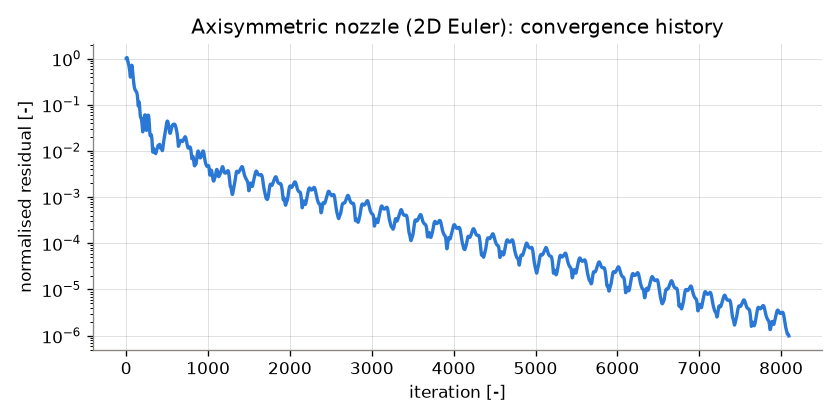

The data file committed next to this chart (first rows):
iteration, residual
1, 1.000000e+00
2, 1.000000e+00
3, 1.000000e+00
4, 1.000000e+00
5, 1.000000e+00
6, 1.007011e+00
7, 1.043340e+00
8, 1.055637e+00
9, 1.049411e+00
10, 1.043576e+00
11, 1.033756e+00
12, 1.020127e+00
13, 1.005007e+00
14, 9.877406e-01
15, 9.693765e-01
16, 9.498467e-01
17, 9.342267e-01
18, 9.216137e-01
19, 9.085543e-01
20, 8.951247e-01
21, 8.807618e-01
22, 8.668818e-01
23, 8.534409e-01
24, 8.401150e-01
25, 8.267995e-01
26, 8.133669e-01
27, 8.003172e-01
28, 7.873449e-01
29, 7.739534e-01
30, 7.595096e-01
31, 7.438680e-01
32, 7.274792e-01
33, 7.105747e-01
34, 6.935609e-01
35, 6.767309e-01
36, 6.603318e-01
37, 6.443860e-01
38, 6.290560e-01
39, 6.142272e-01
40, 5.995536e-01
41, 5.844780e-01
42, 5.682015e-01
43, 5.498356e-01
44, 5.287907e-01
45, 5.051080e-01
46, 4.797006e-01
47, 4.543823e-01
48, 4.315845e-01
49, 4.136808e-01
50, 4.022916e-01
51, 3.978542e-01
52, 3.996455e-01
53, 4.063508e-01
54, 4.228025e-01
55, 4.387806e-01
56, 4.490417e-01
57, 4.648156e-01
58, 4.843508e-01
59, 5.062466e-01
60, 5.318727e-01
... 8,035 more rows
